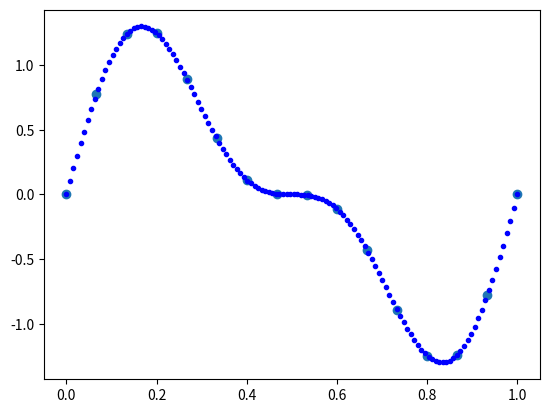

Write the Python code that produced this figure.
# importing modules
import numpy as np
import matplotlib.pyplot as plt
import math
import random
import scipy
from scipy import interpolate

x = np.array([0.  , 0.06666667, 0.13333333, 0.2 ,  0.26666667, 0.33333333,
     0.4 , 0.46666667, 0.53333333, 0.6 ,  0.66666667, 0.73333333,
     0.8 , 0.86666667, 0.93333333, 1.  , ])

y = np.array([ 0.00000000e+00,  7.78309056e-01,  1.24040577e+00,  1.24494914e+00,
      8.90566050e-01,  4.33012702e-01,  1.12256994e-01,  4.54336928e-03,
     -4.54336928e-03, -1.12256994e-01, -4.33012702e-01, -8.90566050e-01,
     -1.24494914e+00, -1.24040577e+00, -7.78309056e-01, -4.89858720e-16])

plt.plot(x,y, "o")
xnew = np.linspace(0,1,num=128)
splinex = interpolate.splev(xnew,interpolate.splrep(x,y))
plt.plot(xnew,splinex,"b.")